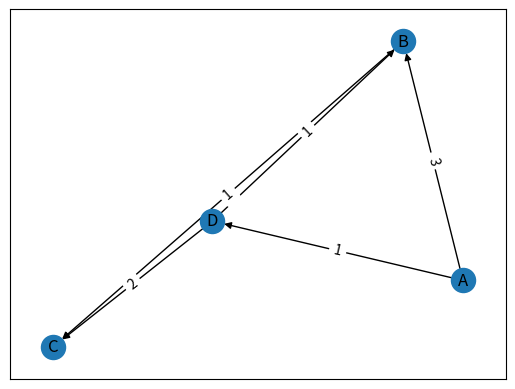

Write the Python code that produced this figure.
import numpy as np
import copy
import networkx as nx
import matplotlib.pyplot as plt


from typing import List


class Network:
    def __init__(
        self, adjacency_matrix: np.array, node_names: List[str] = None
    ) -> None:
        self.adjacency_matrix = adjacency_matrix
        self.num_nodes = adjacency_matrix.shape[0]
        self.node_names = node_names or range(self.num_nodes)

    def get_shortest_distances(self, node: int) -> dict[object, float]:
        """Uses Dijkstras algorithm to find the shortest distances to all of the nodes

        Parameters
        ----------
        node : int
            Starting node

        Returns
        -------
        dict[object,float]
            A dictionary who's keys are the node names and who's values are the distance of the selected node
            to the respective node.
        """
        unvisited_nodes = {n: 1 for n in range(0, self.num_nodes)}
        visited_nodes = {n: 0 for n in range(0, self.num_nodes)}
        routes = {n: [node] for n in range(0, self.num_nodes)}

        # Visit source node
        unvisited_nodes[node] = 0
        visited_nodes[node] = 1

        last_visited = node

        # Get initial distance matrix
        distance_matrix = self.init_distance_matrix(node)
        # Start loop
        while self.still_nodes_to_visit(unvisited_nodes):
            # Find nearest neighbours to the most recent visited node
            nearest_neighbour, nearest_neighbour_distance = self.get_nearest_neighbour(
                last_visited
            )

            new_distance = distance_matrix[last_visited] + nearest_neighbour_distance

            if distance_matrix[nearest_neighbour] > new_distance:
                distance_matrix[nearest_neighbour] = new_distance

            unvisited_nodes[nearest_neighbour] = 0
            visited_nodes[nearest_neighbour] = 1

            # print(last_visited, nearest_neighbour)
            if last_visited != node:
                routes[last_visited].append(nearest_neighbour)

            last_visited = nearest_neighbour

        formatted_distance_matrix = {
            node_name: distance
            for node_name, distance in zip(self.node_names, distance_matrix)
        }
        # print(routes)
        return formatted_distance_matrix

    def init_distance_matrix(self, source_node: int) -> np.array:
        """Initialise n dimensional vector to hold distances from the starting node
        These will be arbritrarily large apart from the base node.

        Parameters
        ----------
        source_node : int
            The index of the source node

        Returns
        -------
        np.array
            An array consisting of infinities and one 0 at the index of the source node
        """
        distance_matrix = np.full(self.adjacency_matrix.shape[0], np.inf)
        distance_matrix[source_node] = 0
        return distance_matrix

    def still_nodes_to_visit(self, unvisited_nodes: dict[str, int]) -> bool:
        """Returns True if there are still nodes that have not been visited

        Parameters
        ----------
        unvisited_nodes : dict[str, int]
            A dictionary with keys being the indexes of the nodes and the value being 1 if the node
            has not been visited yet and 0 otherwise

        Returns
        -------
        bool
            True if there are still nodes that have not been visited, False otherwise
        """
        return list(unvisited_nodes.values()) != [0] * self.num_nodes

    def get_nearest_neighbour(self, last_visited_node: int) -> tuple[float]:
        """Gets the nearest neighbour to a vertex

        Parameters
        ----------
        last_visited_node : int
            The index of the previously visited node

        Returns
        -------
        tuple[float]
            A tuple that is the index of the nearested neighbour node and the distance from the previous
            node.
        """
        nearest_neighbours = copy.deepcopy(
            self.adjacency_matrix[last_visited_node, :]
        )  # Deep copy to avoid scoping issues

        maximus = nearest_neighbours.max()
        nearest_neighbours[nearest_neighbours == 0] = (
            maximus + 1
        )  # Avoiding issue of 0 values
        nearest_neighbour, nearest_neighbour_distance = (
            nearest_neighbours.argmin(),  # Nearest neighbour node name
            nearest_neighbours.min(),  # Nearest neighbout distance
        )
        return (nearest_neighbour, nearest_neighbour_distance)

    def draw_graph(self):
        """
        Draws the graph with the weights and the node names
        """
        graph = nx.DiGraph(self.adjacency_matrix)
        graph = nx.relabel_nodes(
            graph, {n: name for n, name in zip(range(self.num_nodes), self.node_names)}
        )
        pos = nx.spring_layout(graph)  # pos = nx.nx_agraph.graphviz_layout(G)
        nx.draw_networkx(graph, pos)
        labels = nx.get_edge_attributes(graph, "weight")
        nx.draw_networkx_edge_labels(graph, pos, edge_labels=labels)
        plt.show()


if __name__ == "__main__":
    adjacency_matrix = np.array(
        [[0, 3, 0, 1], [0, 0, 1, 0], [0, 0, 0, 0], [0, 1, 2, 0]]
    )
    node_names = list("ABCD")
    network = Network(adjacency_matrix, node_names)
    print(network.draw_graph())
